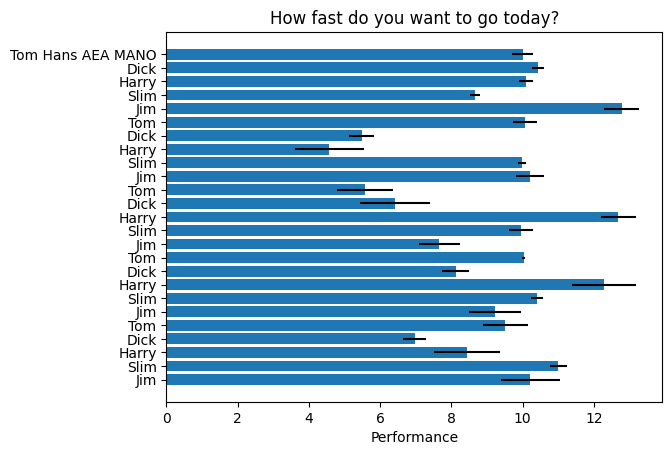

This chart was generated by the following Python code:
import matplotlib.pyplot as plt
import numpy as np

# Fixing random state for reproducibility
np.random.seed(19680801)


plt.rcdefaults()
fig, ax = plt.subplots()

# Example data
people = ('Tom Hans AEA MANO', 'Dick', 'Harry', 'Slim', 'Jim', 'Tom', 'Dick', 'Harry', 'Slim', 'Jim', 'Tom', 'Dick',
          'Harry', 'Slim', 'Jim', 'Tom', 'Dick', 'Harry', 'Slim', 'Jim', 'Tom', 'Dick', 'Harry', 'Slim', 'Jim')
y_pos = np.arange(len(people))
performance = 3 + 10 * np.random.rand(len(people))
error = np.random.rand(len(people))

ax.barh(y_pos, performance, xerr=error, align='center')
ax.set_yticks(y_pos)
ax.set_yticklabels(people)
ax.invert_yaxis()  # labels read top-to-bottom
ax.set_xlabel('Performance')
ax.set_title('How fast do you want to go today?')

plt.show()
